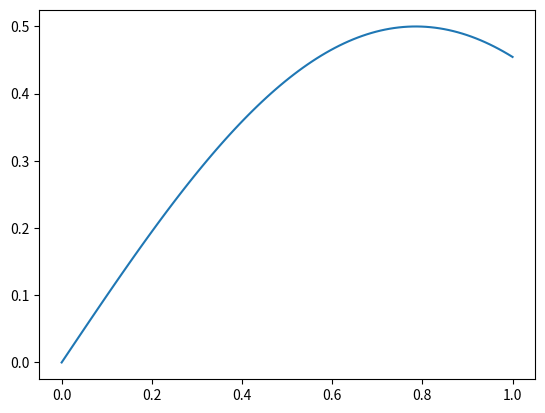

Generate this figure with matplotlib: (Note: this script raises an exception after producing the figure.)
%matplotlib inline
import matplotlib.pyplot as plt
import numpy as np

# a simple demonstration program for functions which
# are used as argument to other functions
def my_plot_one_two(f, filename):
    """
    plots function f between 0 1nd 1 and saves the plot
    into 'filename'.
    The function that is given as argument takes exactly
    'one' argument!

    The function returns None to the caller
    """

    x = np.linspace(0.0, 1.0, 100)
    plt.clf()
    plt.plot(x, f(x))
    plt.savefig(filename)

    return None

def sin_cos(x):
    return np.sin(x) * np.cos(x)

# Note the first argument in the following call!
# It is the name of the function sin_cos:
my_plot_one_two(sin_cos, 'sin_cos.png')

# The following leads to an error. You do not pass the
# function sin_cos as atgument but you call it!
my_plot_one_two(sin_cos(), 'sin_cos.png')

f = lambda x: x**2  # quadratic function
g = lambda x, a, b: a * x + b

print(f(5))
print(g(10, 1, 2))

%matplotlib inline
import matplotlib.pyplot as plt
import numpy as np

# The my_plot example with lambda-functions
def my_plot_one_two(f, filename):
    x = np.linspace(0.0, 1.0, 100)
    plt.clf()
    plt.plot(x, f(x))
    plt.savefig(filename)

    return None

# We need a square function for the following call but
# we do not need it anywhere else. Therefore, we can
# use a lambda function:
my_plot_one_two(lambda x: x**2, 'square.png')

%matplotlib inline
import numpy as np
import matplotlib.pyplot as plt

def line(x, a, b):
    return a * x + b

# often functions return multiple arguments (or tuples)
# as result. These tuples can diretly been given to
# functions as arguments
#
# result = fit(f, x, y) .....
result = (2, 3)  # fictive result of a line-slope and a line intercept

print(line(1, *result)) # the same as print(line(1, 2, 3))

x = np.linspace(0.0, 5.0, 20)
plt.plot(x, line(x, *result))